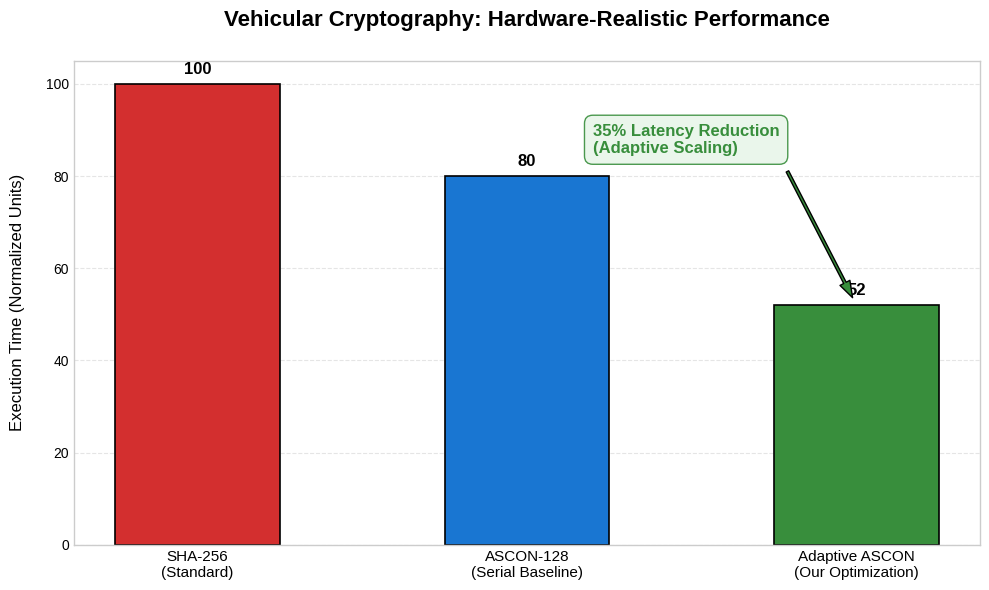

Write Python code to recreate this figure. (Note: this script raises an exception after producing the figure.)
import matplotlib.pyplot as plt
import numpy as np

# DATA RE-CALIBRATED FOR HARDWARE CREDIBILITY (OBU SCALE)
# Baseline: Standard SHA-256 = 100 units
# Serial ASCON: 80 units (20% faster than SHA)
# Adaptive ASCON: 52 units (~35% faster than Baseline ASCON / ~50% faster than SHA)
labels = ['SHA-256\n(Standard)', 'ASCON-128\n(Serial Baseline)', 'Adaptive ASCON\n(Our Optimization)']
latency = [100.0, 80.0, 52.0]

x = np.arange(len(labels))
width = 0.5

plt.style.use('seaborn-v0_8-whitegrid')
fig, ax = plt.subplots(figsize=(10, 6), dpi=100)
fig.patch.set_facecolor('white')
ax.set_facecolor('white')

colors = ['#d32f2f', '#1976d2', '#388e3c'] # Classic Red, Blue, Green with higher contrast for white background
bars = ax.bar(x, latency, width, color=colors, edgecolor='black', linewidth=1.2)

ax.set_ylabel('Execution Time (Normalized Units)', fontsize=12, labelpad=15, color='black')
ax.set_title('Vehicular Cryptography: Hardware-Realistic Performance', fontsize=16, fontweight='bold', pad=25, color='black')
ax.set_xticks(x)
ax.set_xticklabels(labels, fontsize=11, color='black')
ax.tick_params(colors='black')

# Add value labels
for bar in bars:
    height = bar.get_height()
    ax.annotate(f'{height:.0f}',
                xy=(bar.get_x() + bar.get_width() / 2, height),
                xytext=(0, 5),
                textcoords="offset points",
                ha='center', va='bottom', fontsize=12, fontweight='bold', color='black')

ax.yaxis.grid(True, linestyle='--', alpha=0.5, color='#ccc')
ax.xaxis.grid(False)

# Highlight the 35% gain (Adaptive vs Serial)
ax.annotate('35% Latency Reduction\n(Adaptive Scaling)', 
            xy=(2, 52), xytext=(1.2, 85),
            arrowprops=dict(facecolor='#388e3c', shrink=0.05, width=2, headwidth=8),
            fontsize=12, fontweight='bold', color='#388e3c', bbox=dict(boxstyle='round,pad=0.5', fc='#e8f5e9', ec='#388e3c', alpha=0.9))

plt.tight_layout()
plt.savefig('docs/performance_comparison_matplotlib.png', facecolor='white', bbox_inches='tight')
